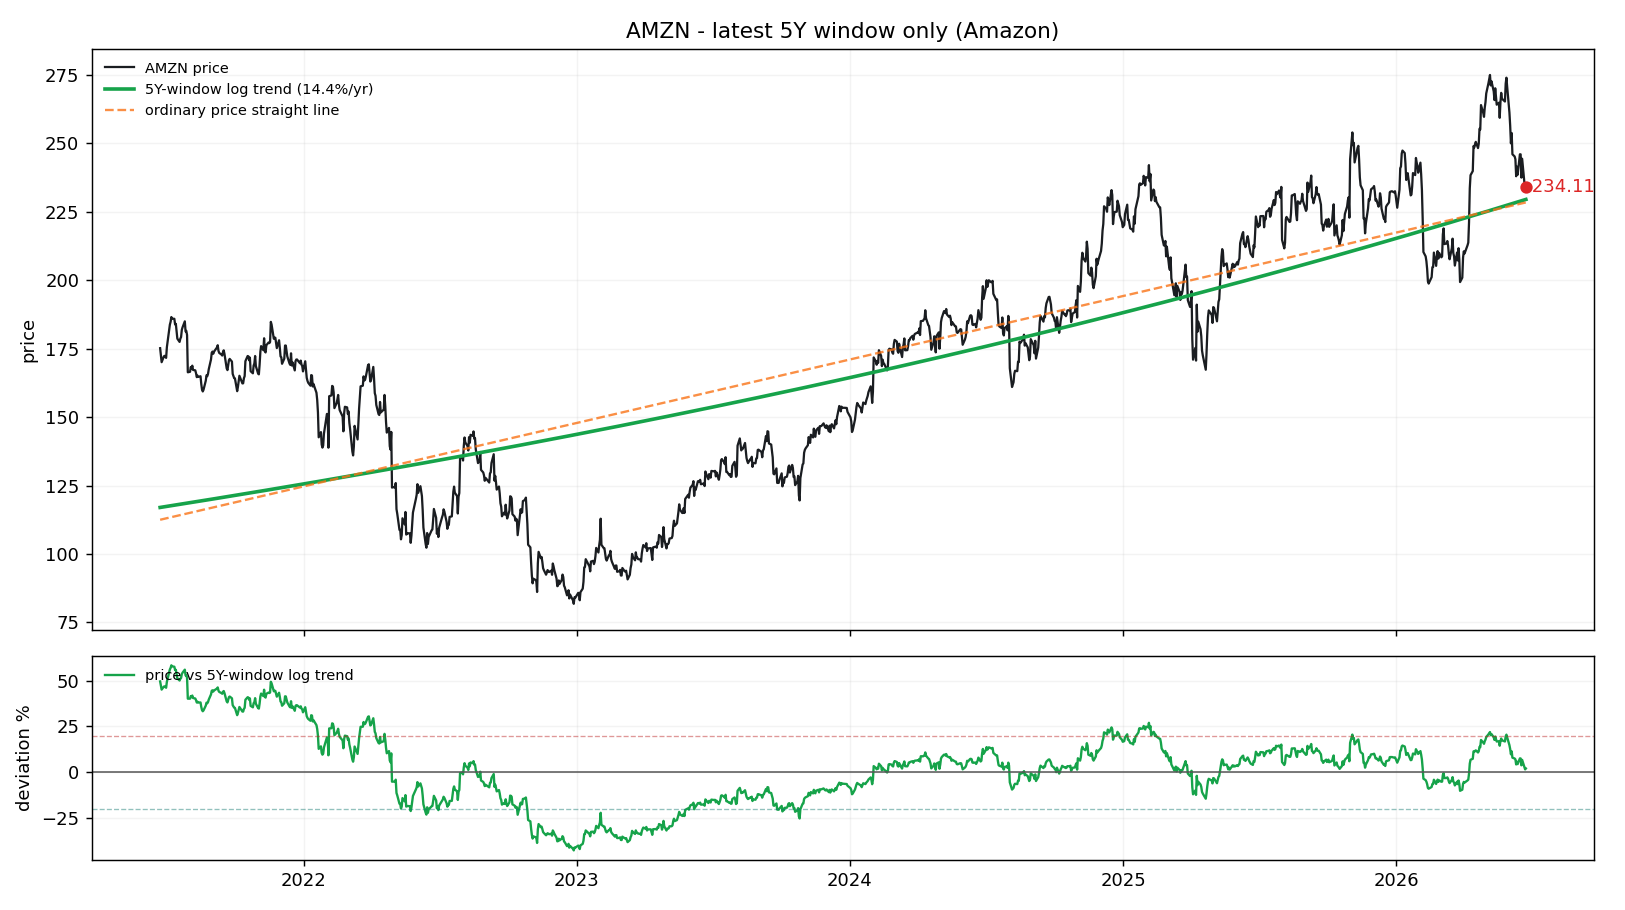

The data file committed next to this chart (first rows):
date, price, log_trend_5y_window, price_straight_line, dev_pct_vs_log_trend, dev_sigma_vs_log_trend
2021-06-23, 175.2, 117, 112.5, 0.4971, 1.907
2021-06-24, 172.5, 117.1, 112.6, 0.4732, 1.831
2021-06-25, 170.1, 117.1, 112.6, 0.4523, 1.764
2021-06-28, 172.2, 117.2, 112.8, 0.4688, 1.817
2021-06-29, 172.4, 117.3, 112.9, 0.4701, 1.821
2021-06-30, 172, 117.3, 113, 0.4662, 1.808
2021-07-01, 171.6, 117.4, 113, 0.4626, 1.797
2021-07-02, 175.5, 117.4, 113.1, 0.4952, 1.901
2021-07-06, 183.8, 117.6, 113.3, 0.5631, 2.111
2021-07-07, 184.8, 117.6, 113.4, 0.5714, 2.136
2021-07-08, 186.6, 117.7, 113.5, 0.5856, 2.179
2021-07-09, 186, 117.7, 113.5, 0.5799, 2.161
2021-07-12, 185.9, 117.8, 113.7, 0.5778, 2.155
2021-07-13, 183.9, 117.9, 113.8, 0.5597, 2.101
2021-07-14, 184.1, 117.9, 113.9, 0.561, 2.105
2021-07-15, 181.6, 118, 113.9, 0.539, 2.038
2021-07-16, 178.7, 118, 114, 0.5141, 1.96
2021-07-19, 177.5, 118.1, 114.2, 0.5022, 1.923
2021-07-20, 178.7, 118.2, 114.2, 0.5117, 1.953
2021-07-21, 179.3, 118.2, 114.3, 0.5162, 1.967
2021-07-22, 181.9, 118.3, 114.4, 0.538, 2.034
2021-07-23, 182.8, 118.3, 114.4, 0.5452, 2.057
2021-07-26, 185, 118.4, 114.6, 0.5618, 2.107
2021-07-27, 181.3, 118.5, 114.7, 0.5302, 2.01
2021-07-28, 181.5, 118.5, 114.7, 0.5313, 2.014
2021-07-29, 180, 118.6, 114.8, 0.5179, 1.972
2021-07-30, 166.4, 118.6, 114.9, 0.4026, 1.599
2021-08-02, 166.6, 118.8, 115.1, 0.4027, 1.599
2021-08-03, 168.3, 118.8, 115.1, 0.4168, 1.646
2021-08-04, 167.7, 118.8, 115.2, 0.4114, 1.629
2021-08-05, 168.8, 118.9, 115.3, 0.4198, 1.657
2021-08-06, 167.2, 118.9, 115.3, 0.4062, 1.611
2021-08-09, 167.1, 119.1, 115.5, 0.4034, 1.602
2021-08-10, 166, 119.1, 115.6, 0.394, 1.57
2021-08-11, 164.6, 119.2, 115.6, 0.3815, 1.527
2021-08-12, 165.2, 119.2, 115.7, 0.3858, 1.542
2021-08-13, 164.7, 119.2, 115.8, 0.3812, 1.526
2021-08-16, 164.9, 119.4, 115.9, 0.3818, 1.528
2021-08-17, 162.1, 119.4, 116, 0.3574, 1.444
2021-08-18, 160.1, 119.5, 116.1, 0.3399, 1.383
2021-08-19, 159.4, 119.5, 116.1, 0.3337, 1.361
2021-08-20, 160, 119.5, 116.2, 0.3384, 1.377
2021-08-23, 163.3, 119.7, 116.4, 0.3644, 1.469
2021-08-24, 165.3, 119.7, 116.5, 0.3806, 1.524
2021-08-25, 165, 119.8, 116.5, 0.3773, 1.513
2021-08-26, 165.8, 119.8, 116.6, 0.3838, 1.535
2021-08-27, 167.5, 119.9, 116.6, 0.3973, 1.581
2021-08-30, 171.1, 120, 116.8, 0.4258, 1.676
2021-08-31, 173.5, 120, 116.9, 0.4458, 1.742
2021-09-01, 173.9, 120.1, 117, 0.4486, 1.752
2021-09-02, 173.2, 120.1, 117, 0.4415, 1.728
2021-09-03, 173.9, 120.2, 117.1, 0.4472, 1.747
2021-09-07, 175.5, 120.3, 117.3, 0.458, 1.782
2021-09-08, 176.3, 120.4, 117.4, 0.4642, 1.802
2021-09-09, 174.2, 120.4, 117.5, 0.4465, 1.745
2021-09-10, 173.5, 120.5, 117.5, 0.4398, 1.723
2021-09-13, 172.9, 120.6, 117.7, 0.4332, 1.701
2021-09-14, 172.5, 120.7, 117.8, 0.4297, 1.689
2021-09-15, 173.8, 120.7, 117.9, 0.4398, 1.723
2021-09-16, 174.4, 120.7, 117.9, 0.4445, 1.738
... 1,195 more rows
